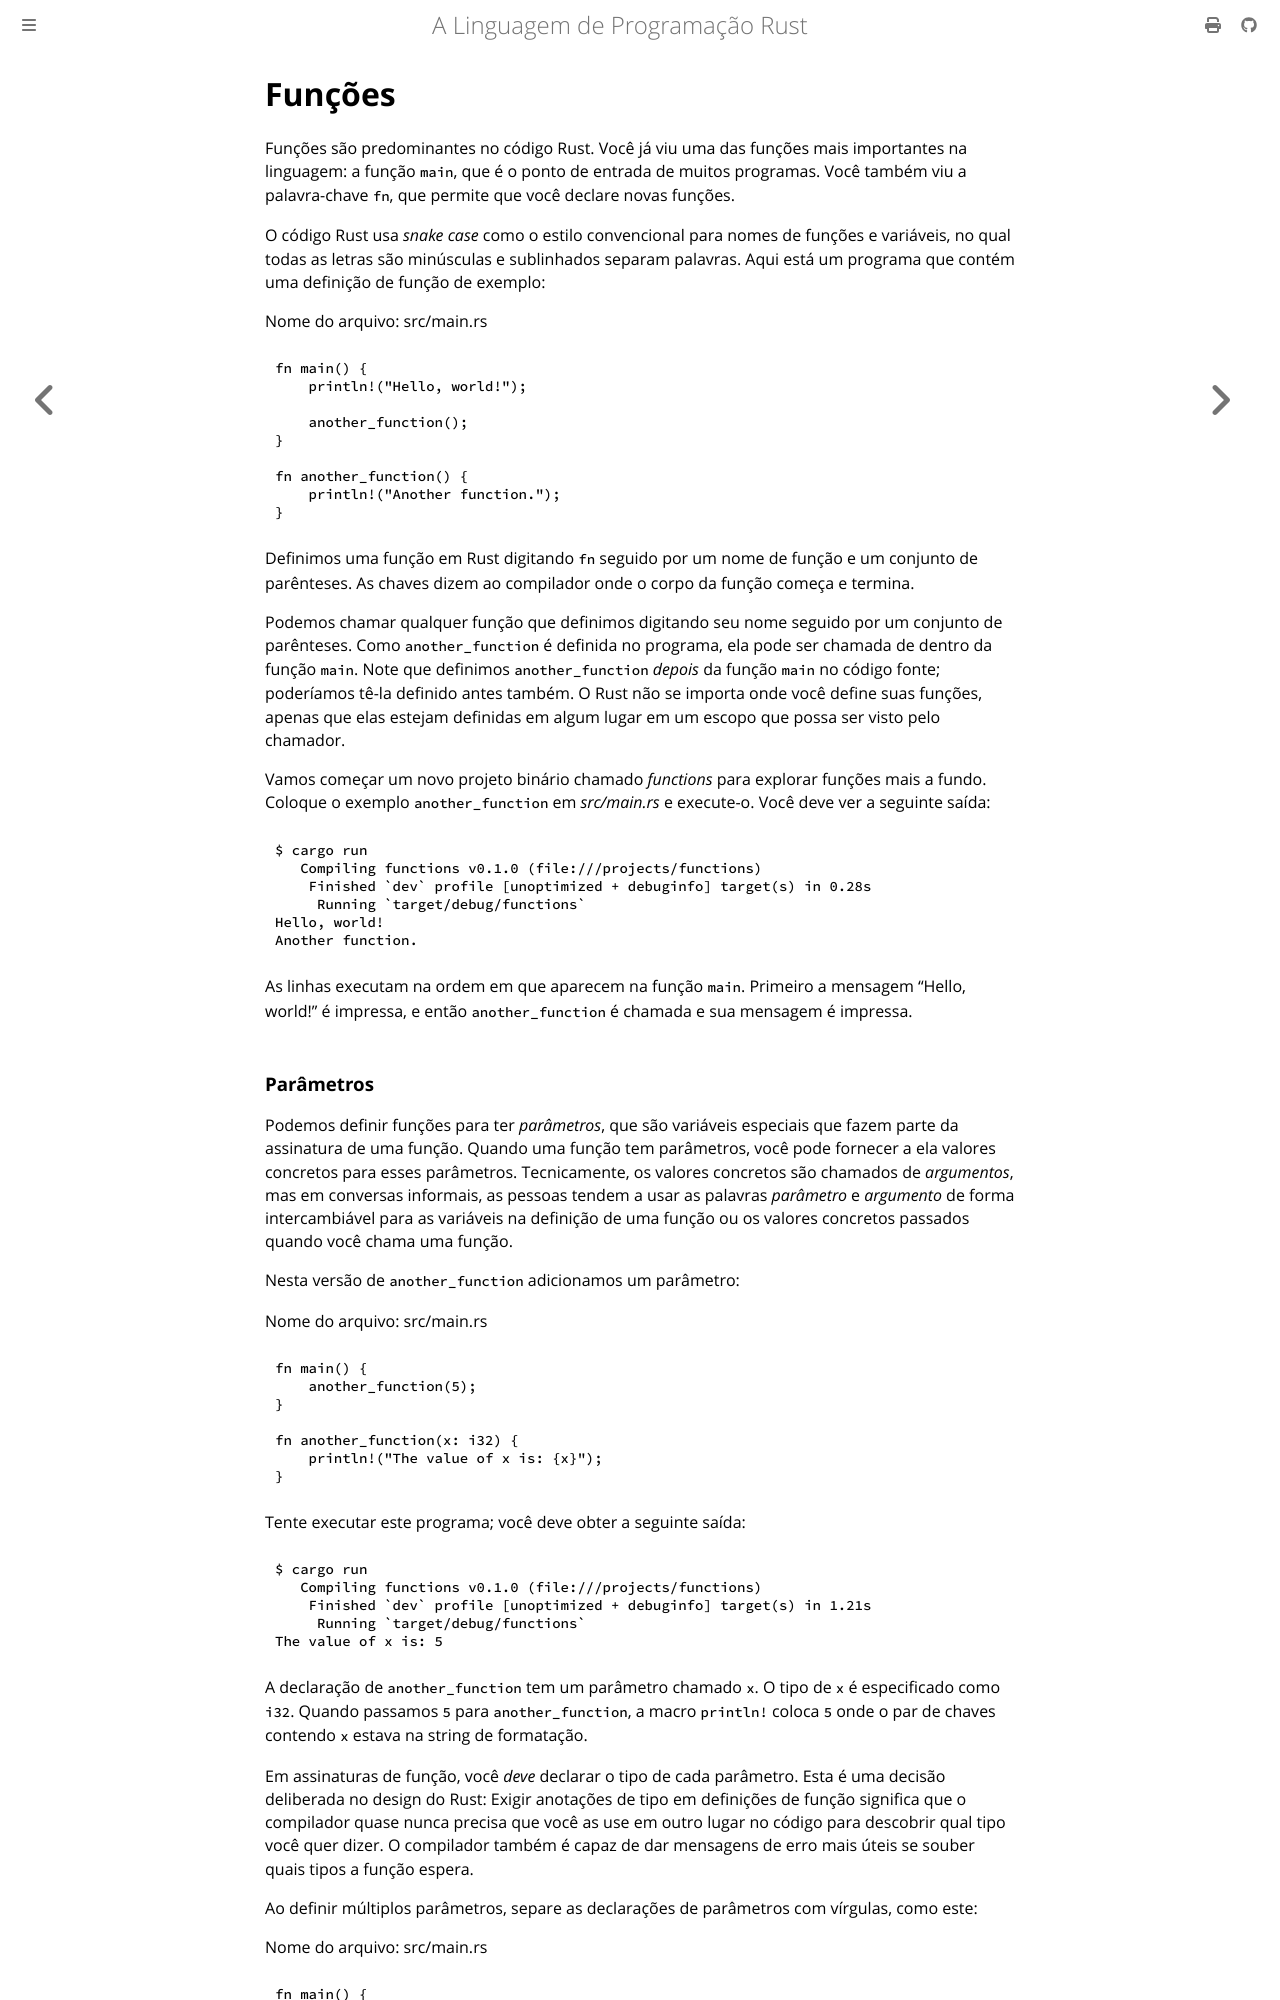

repository: lfgranja/rust-lang-book · page: ch03-03-how-functions-work.html · generator: mdbook

# Funções

Funções são predominantes no código Rust. Você já viu uma das funções mais
importantes na linguagem: a função `main`, que é o ponto de entrada
de muitos programas. Você também viu a palavra-chave `fn`, que permite que você
declare novas funções.

O código Rust usa _snake case_ como o estilo convencional para nomes de funções e variáveis,
no qual todas as letras são minúsculas e sublinhados separam palavras.
Aqui está um programa que contém uma definição de função de exemplo:

<span class="filename">Nome do arquivo: src/main.rs</span>

```rust
{{#rustdoc_include ../listings/ch03-common-programming-concepts/no-listing-16-functions/src/main.rs}}
```

Definimos uma função em Rust digitando `fn` seguido por um nome de função e um
conjunto de parênteses. As chaves dizem ao compilador onde o corpo da função
começa e termina.

Podemos chamar qualquer função que definimos digitando seu nome seguido por um conjunto
de parênteses. Como `another_function` é definida no programa, ela pode ser
chamada de dentro da função `main`. Note que definimos `another_function`
_depois_ da função `main` no código fonte; poderíamos tê-la definido antes
também. O Rust não se importa onde você define suas funções, apenas que elas estejam
definidas em algum lugar em um escopo que possa ser visto pelo chamador.

Vamos começar um novo projeto binário chamado _functions_ para explorar funções
mais a fundo. Coloque o exemplo `another_function` em _src/main.rs_ e execute-o. Você
deve ver a seguinte saída:

```console
{{#include ../listings/ch03-common-programming-concepts/no-listing-16-functions/output.txt}}
```

As linhas executam na ordem em que aparecem na função `main`.
Primeiro a mensagem “Hello, world!” é impressa, e então `another_function` é chamada
e sua mensagem é impressa.
